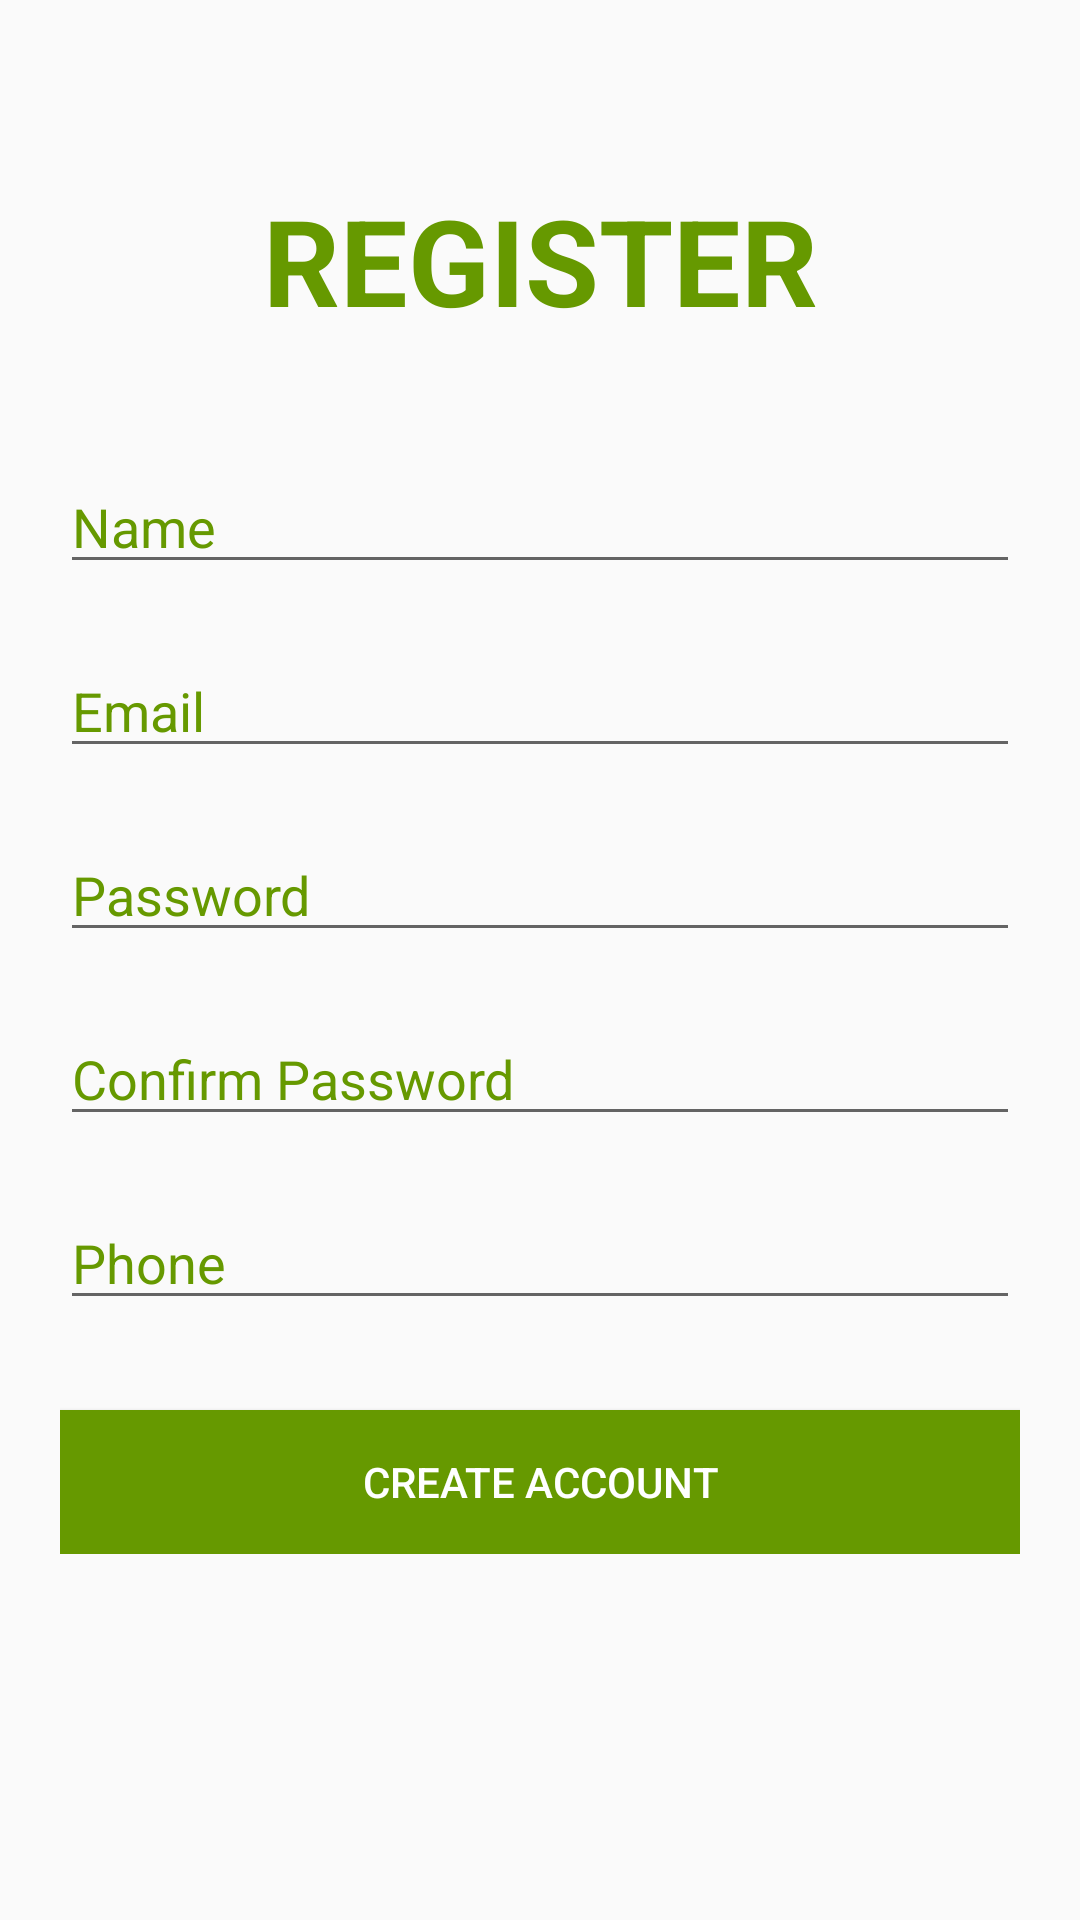

Layout XML and referenced resources for this Android screen:
<!-- AndroidManifest.xml: application theme AppTheme -->
<!-- res/layout/activity_create_account.xml -->
<?xml version="1.0" encoding="utf-8"?>
<RelativeLayout xmlns:android="http://schemas.android.com/apk/res/android"
    xmlns:app="http://schemas.android.com/apk/res-auto"
    xmlns:tools="http://schemas.android.com/tools"
    android:layout_width="match_parent"
    android:layout_height="match_parent"
    tools:context="com.bingo.bingo.activities.CreateAccountActivity">
<LinearLayout
    android:orientation="vertical"
    android:layout_marginTop="60dp"
    android:layout_marginBottom="20dp"
    android:id="@+id/linearhead"
    android:layout_width="match_parent"
    android:layout_height="wrap_content">

    <TextView
        android:layout_width="match_parent"
        android:layout_height="wrap_content"
        android:layout_gravity="center"
        android:gravity="center"
        android:text="@string/title_register_activity"
        android:textAlignment="center"
        android:textColor="@android:color/holo_green_dark"
        android:textSize="40sp"
        android:textStyle="bold" />
</LinearLayout>

    <LinearLayout
        android:id="@+id/linearbody"
        android:layout_below="@+id/linearhead"
        android:layout_width="match_parent"
        android:layout_height="wrap_content"
        android:layout_margin="20dp"
        android:orientation="vertical">

        <EditText
            android:id="@+id/etname"
            android:layout_width="match_parent"
            android:layout_height="wrap_content"
            android:layout_marginBottom="20dp"
            android:hint="@string/hint_register_name"
            android:inputType="textPersonName"
            android:textColorHint="@color/holo_green_dark" />

        <EditText
            android:id="@+id/etemail"
            android:layout_width="match_parent"
            android:layout_height="wrap_content"
            android:layout_marginBottom="20dp"
            android:hint="@string/hint_register_email"
            android:inputType="textEmailAddress"
            android:textColorHint="@color/holo_green_dark" />

        <EditText
            android:id="@+id/etPassword"
            android:layout_width="match_parent"
            android:layout_height="wrap_content"
            android:layout_marginBottom="20dp"
            android:hint="@string/hint_register_password"
            android:inputType="textPassword"
            android:textColorHint="@color/holo_green_dark" />

        <EditText
            android:id="@+id/etconfirmpassword"
            android:layout_width="match_parent"
            android:layout_height="wrap_content"
            android:layout_marginBottom="20dp"
            android:hint="@string/hint_confirm_password"
            android:inputType="textPassword"
            android:textColorHint="@color/holo_green_dark" />

        <EditText
            android:id="@+id/ettelephone"
            android:layout_width="match_parent"
            android:layout_height="wrap_content"
            android:layout_marginBottom="20dp"
            android:hint="@string/hint_register_telephone"
            android:inputType="phone"
            android:textColorHint="@color/holo_green_dark" />

        <Button
            android:id="@+id/btn_create"
            android:layout_width="match_parent"
            android:layout_height="wrap_content"
            android:layout_below="@+id/etPassword"
            android:layout_centerHorizontal="true"
            android:layout_marginTop="10dp"
            android:background="@color/holo_green_dark"
            android:onClick="onCreate"
            android:text="@string/txt_create_account"
            android:textColor="@android:color/white" />
    </LinearLayout>

</RelativeLayout>
<!-- resources referenced by this layout -->
<resources>
  <color name="holo_green_dark">#ff669900</color>
  <string name="hint_confirm_password">Confirm Password</string>
  <string name="hint_register_email">Email</string>
  <string name="hint_register_name">Name</string>
  <string name="hint_register_password">Password</string>
  <string name="hint_register_telephone">Phone</string>
  <string name="title_register_activity">REGISTER</string>
  <string name="txt_create_account">Create Account</string>
  <style name="AppTheme" parent="Theme.AppCompat.Light.NoActionBar">
          
          <item name="colorPrimary">@color/colorPrimary</item>
          <item name="colorPrimaryDark">@color/colorPrimaryDark</item>
          <item name="colorAccent">@color/colorAccent</item>
          <item name="android:windowTranslucentStatus">true</item>
      </style>
  <color name="colorPrimary">#213cd4</color>
  <color name="colorPrimaryDark">#303F9F</color>
  <color name="colorAccent">#ff669900</color>
</resources>
